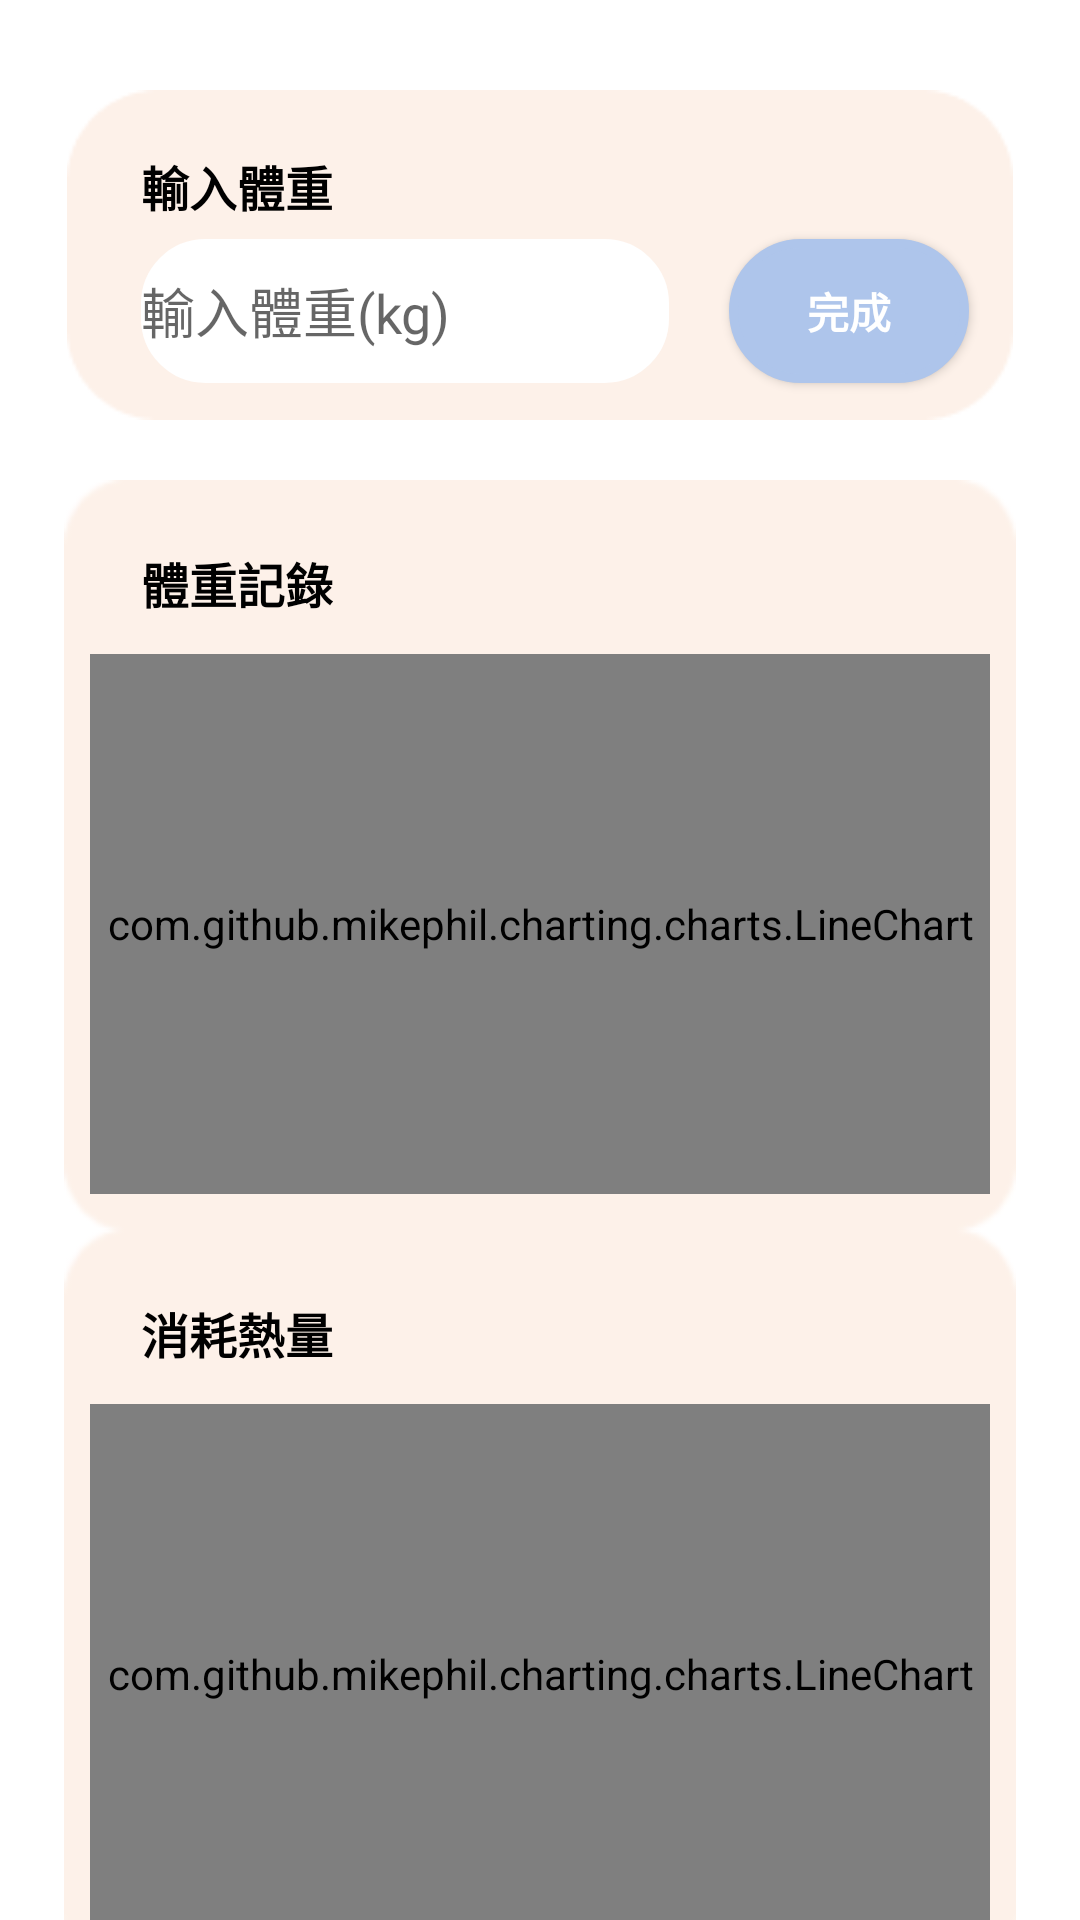

Android layout source for this screen:
<!-- AndroidManifest.xml: application theme Theme.BodyBoost -->
<!-- res/layout/fragment_report.xml -->
<?xml version="1.0" encoding="utf-8"?>

<FrameLayout xmlns:android="http://schemas.android.com/apk/res/android"
    xmlns:app="http://schemas.android.com/apk/res-auto"
    xmlns:tools="http://schemas.android.com/tools"
    android:layout_width="390dp"
    android:layout_height="wrap_content"
    android:layout_gravity="center_horizontal"
    android:fillViewport="true">

    <androidx.constraintlayout.widget.ConstraintLayout
        android:layout_width="wrap_content"
        android:layout_height="wrap_content"
        android:layout_gravity="center_horizontal"
        tools:context=".ReportFragment">

        <ImageView
            android:id="@+id/imageView1"
            android:layout_width="320dp"
            android:layout_height="110dp"
            android:src="@drawable/checkin"
            android:layout_marginTop="30dp"
            app:layout_constraintEnd_toEndOf="parent"
            app:layout_constraintStart_toStartOf="parent"
            app:layout_constraintTop_toTopOf="parent" />

        <TextView
            android:id="@+id/textView1"
            android:layout_width="wrap_content"
            android:layout_height="wrap_content"
            android:text="輸入體重"
            android:textColor="@color/TextColor"
            android:textSize="16sp"
            android:textStyle="bold"
            app:layout_constraintBottom_toBottomOf="@+id/imageView1"
            app:layout_constraintEnd_toEndOf="@+id/imageView1"
            app:layout_constraintHorizontal_bias="0.105"
            app:layout_constraintStart_toStartOf="@+id/imageView1"
            app:layout_constraintTop_toTopOf="@+id/imageView1"
            app:layout_constraintVertical_bias="0.235" />

        <EditText
            android:id="@+id/editText_weight"
            android:layout_width="176dp"
            android:layout_height="48dp"
            android:background="@drawable/custom_edittext"
            android:ems="4"
            android:hint="輸入體重(kg)"
            android:inputType="numberDecimal"
            android:text=""
            app:layout_constraintBottom_toBottomOf="@+id/imageView1"
            app:layout_constraintEnd_toEndOf="@id/imageView1"
            app:layout_constraintHorizontal_bias="0.187"
            app:layout_constraintStart_toStartOf="@+id/imageView1"
            app:layout_constraintTop_toTopOf="@+id/imageView1"
            app:layout_constraintVertical_bias="0.8" />

        <Button
            android:id="@+id/button1"
            android:layout_width="80dp"
            android:layout_height="48dp"
            android:layout_marginEnd="17dp"
            android:background="@drawable/button"
            android:text="完成"
            android:textColor="#FFFFFFFF"
            android:textSize="14sp"
            android:textStyle="bold"
            app:layout_constraintBottom_toBottomOf="@+id/imageView1"
            app:layout_constraintEnd_toEndOf="@+id/imageView1"
            app:layout_constraintHorizontal_bias="1.0"
            app:layout_constraintStart_toEndOf="@+id/editText_weight"
            app:layout_constraintTop_toTopOf="@+id/imageView1"
            app:layout_constraintVertical_bias="0.8" />

        <ImageView
            android:id="@+id/imageView2"
            android:layout_width="320dp"
            android:layout_height="250dp"
            android:layout_marginTop="20dp"
            android:src="@drawable/chart_background"
            app:layout_constraintEnd_toEndOf="parent"
            app:layout_constraintHorizontal_bias="0.0"
            app:layout_constraintStart_toStartOf="parent"
            app:layout_constraintTop_toBottomOf="@id/imageView1"
            tools:ignore="ContentDescription" />

        <TextView
            android:id="@+id/textView2"
            android:layout_width="wrap_content"
            android:layout_height="wrap_content"
            android:text="@string/weight"
            android:textColor="@color/TextColor"
            android:textSize="16sp"
            android:textStyle="bold"
            app:layout_constraintBottom_toBottomOf="@+id/imageView2"
            app:layout_constraintEnd_toEndOf="@+id/imageView2"
            app:layout_constraintHorizontal_bias="0.105"
            app:layout_constraintStart_toStartOf="@+id/imageView2"
            app:layout_constraintTop_toTopOf="@+id/imageView2"
            app:layout_constraintVertical_bias="0.1" />

        <com.github.mikephil.charting.charts.LineChart
            android:id="@+id/lineChart_weight"
            android:layout_width="300dp"
            android:layout_height="180dp"
            app:layout_constraintBottom_toBottomOf="@+id/imageView2"
            app:layout_constraintStart_toStartOf="@id/imageView2"
            app:layout_constraintEnd_toEndOf="@id/imageView2"
            app:layout_constraintTop_toBottomOf="@id/textView2" />

        <ImageView
            android:id="@+id/imageView3"
            android:layout_width="320dp"
            android:layout_height="250dp"
            android:layout_marginTop="20dp"
            android:src="@drawable/chart_background"
            app:layout_constraintBottom_toBottomOf="parent"
            app:layout_constraintEnd_toEndOf="parent"
            app:layout_constraintHorizontal_bias="0.0"
            app:layout_constraintStart_toStartOf="parent"
            app:layout_constraintTop_toBottomOf="@+id/imageView2"
            tools:ignore="ContentDescription" />

        <TextView
            android:id="@+id/textView3"
            android:layout_width="wrap_content"
            android:layout_height="wrap_content"
            android:text="@string/calorie_consumption"
            android:textColor="@color/TextColor"
            android:textSize="16sp"
            android:textStyle="bold"
            app:layout_constraintBottom_toBottomOf="@+id/imageView3"
            app:layout_constraintEnd_toEndOf="@id/imageView3"
            app:layout_constraintHorizontal_bias="0.105"
            app:layout_constraintStart_toStartOf="@+id/imageView3"
            app:layout_constraintTop_toTopOf="@+id/imageView3"
            app:layout_constraintVertical_bias="0.1" />

        <com.github.mikephil.charting.charts.LineChart
            android:id="@+id/lineChart_calorie"
            android:layout_width="300dp"
            android:layout_height="180dp"
            app:layout_constraintBottom_toBottomOf="@+id/imageView3"
            app:layout_constraintStart_toStartOf="@id/imageView3"
            app:layout_constraintEnd_toEndOf="@id/imageView3"
            app:layout_constraintTop_toBottomOf="@id/textView3" />

    </androidx.constraintlayout.widget.ConstraintLayout>

</FrameLayout>
<!-- resources referenced by this layout -->
<resources>
  <color name="TextColor">#FF000000</color>
  <!-- drawable button (drawable) -->
  <?xml version="1.0" encoding="utf-8"?>
  
  <shape xmlns:android="http://schemas.android.com/apk/res/android"
      android:shape="rectangle">
      <solid android:color="@color/Lavender" />
      <stroke
          android:width="3dp"
          android:color="@color/Lavender"/>
      <corners
          android:radius="60dp"/>
  
  </shape>
  <!-- drawable chart_background: png bitmap (drawable, 2221 bytes) -->
  <!-- drawable checkin: png bitmap (drawable, 1440 bytes) -->
  <!-- drawable custom_edittext (drawable) -->
  <?xml version="1.0" encoding="utf-8"?>
  
  <shape xmlns:android="http://schemas.android.com/apk/res/android"
      android:shape="rectangle">
      <solid android:color="@color/white" />
      <stroke
          android:width="3dp"
          android:color="@color/white"/>
      <corners
          android:radius="20dp"/>
  
  </shape>
  <string name="calorie_consumption">消耗熱量</string>
  <string name="weight">體重記錄</string>
  <style name="Theme.BodyBoost" parent="Theme.MaterialComponents.DayNight.NoActionBar">
          
          <item name="colorPrimary">@color/Second</item>
          <item name="colorPrimaryVariant">#AEC5EB</item>
          <item name="colorOnPrimary">@color/Second</item>
          <item name="android:iconTint">@color/white</item>
          <item name="actionBarPopupTheme">@color/white</item>
          
          <item name="colorSecondary">@color/Lavender</item>
          <item name="colorSecondaryVariant">@color/Lavender</item>
          <item name="colorOnSecondary">@color/Second</item>
          
          <item name="android:statusBarColor">?attr/colorPrimaryVariant</item>
          
      </style>
  <color name="Lavender">#AEC5EB</color>
  <color name="white">#FFFFFFFF</color>
  <color name="Second">#E39D8F</color>
</resources>
